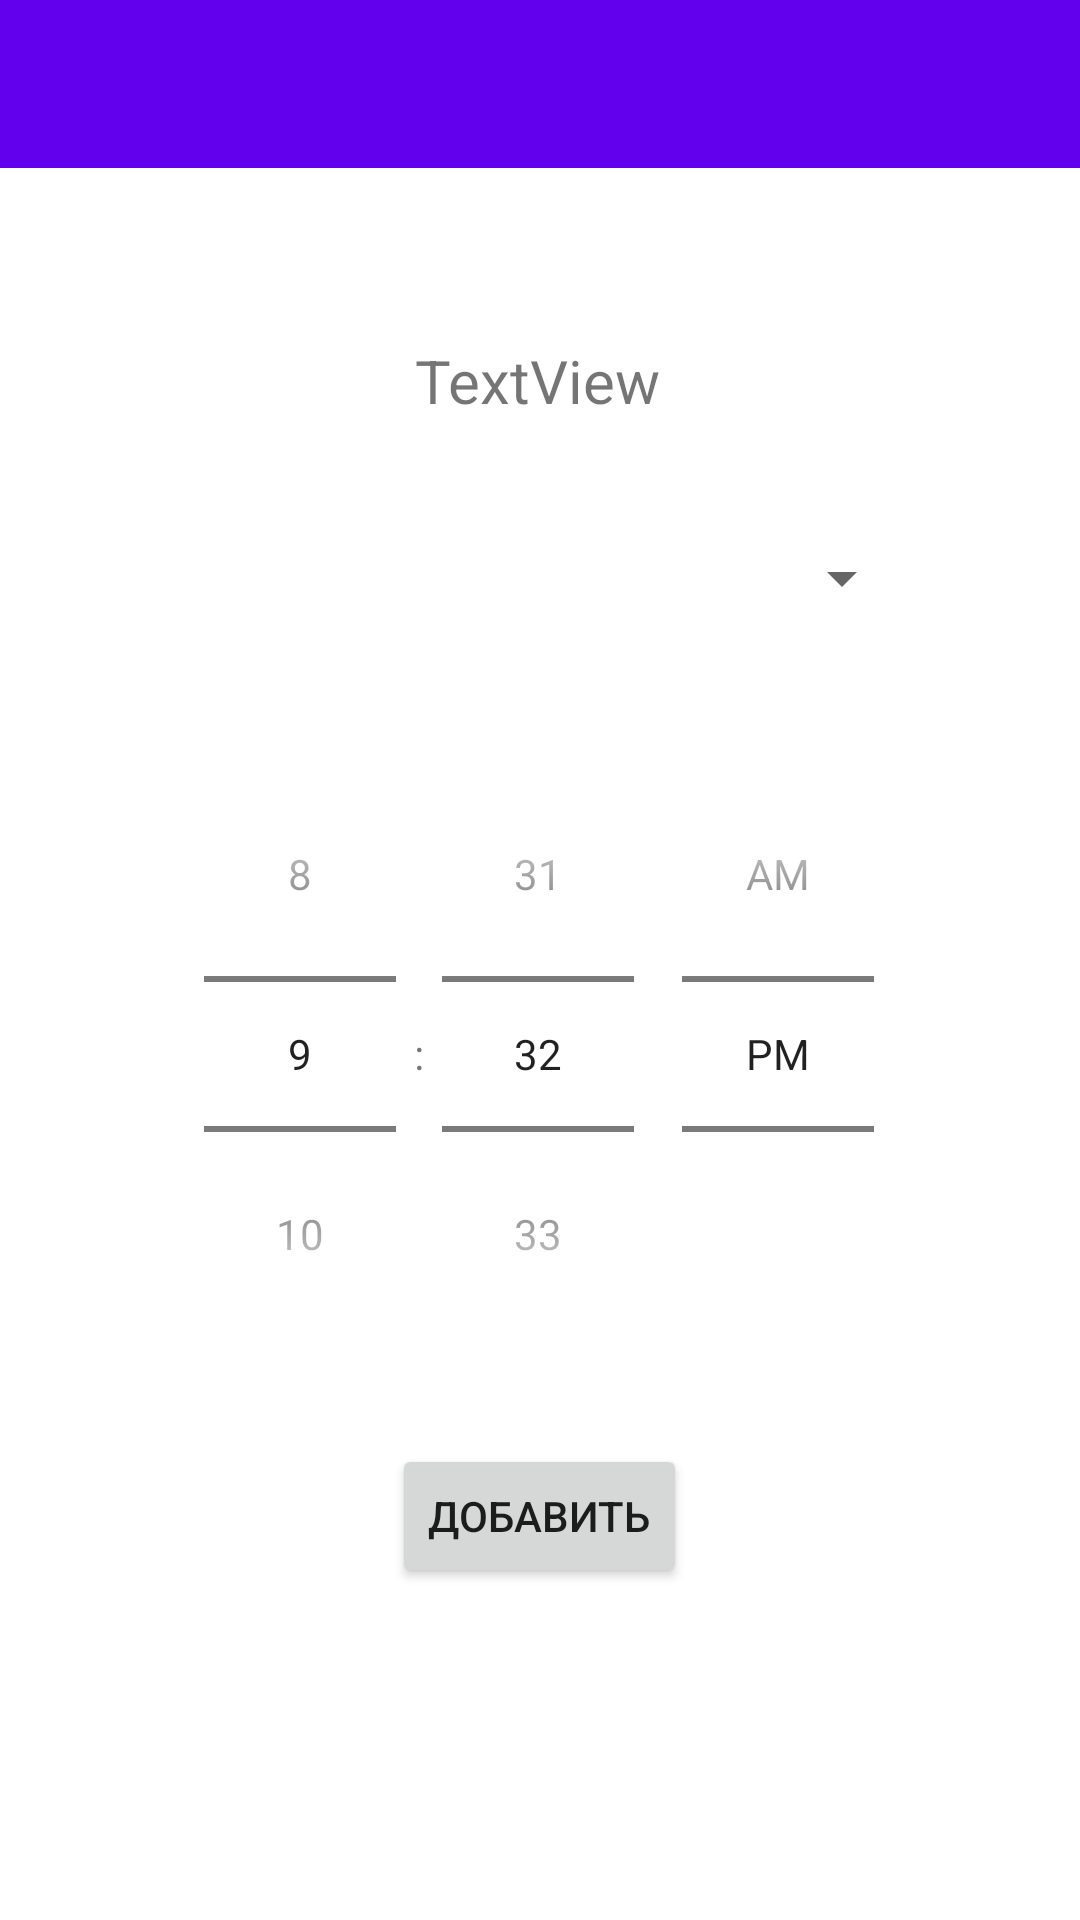

Android layout source for this screen:
<!-- AndroidManifest.xml: application theme Theme.Tutor -->
<!-- res/layout/fragment_add_student_to_day_schedule.xml -->
<?xml version="1.0" encoding="utf-8"?>
<androidx.constraintlayout.widget.ConstraintLayout xmlns:android="http://schemas.android.com/apk/res/android"
    xmlns:app="http://schemas.android.com/apk/res-auto"
    xmlns:tools="http://schemas.android.com/tools"
    android:layout_width="match_parent"
    android:layout_height="match_parent"
    tools:context=".main.addStudentToSchedule.AddStudentToDaySchedule">

    <androidx.appcompat.widget.Toolbar
        android:id="@+id/addScheduleToolbar"
        android:layout_width="match_parent"
        android:layout_height="wrap_content"
        android:background="?attr/colorPrimary"
        android:minHeight="?attr/actionBarSize"
        android:theme="?attr/actionBarTheme"
        app:layout_constraintEnd_toEndOf="parent"
        app:layout_constraintStart_toStartOf="parent"
        app:layout_constraintTop_toTopOf="parent" />

    <TextView
        android:id="@+id/tvDate"
        android:layout_width="wrap_content"
        android:layout_height="wrap_content"
        android:text="TextView"
        android:textSize="20sp"
        app:layout_constraintBottom_toBottomOf="parent"
        app:layout_constraintEnd_toEndOf="parent"
        app:layout_constraintHorizontal_bias="0.498"
        app:layout_constraintStart_toStartOf="parent"
        app:layout_constraintTop_toBottomOf="@+id/addScheduleToolbar"
        app:layout_constraintVertical_bias="0.103" />

    <Button
        android:id="@+id/btnAddSchedule"
        android:layout_width="wrap_content"
        android:layout_height="wrap_content"
        android:layout_marginTop="24dp"
        android:text="Добавить"
        app:layout_constraintBottom_toBottomOf="parent"
        app:layout_constraintEnd_toEndOf="@+id/timePicker"
        app:layout_constraintStart_toStartOf="@+id/timePicker"
        app:layout_constraintTop_toBottomOf="@+id/timePicker"
        app:layout_constraintVertical_bias="0.0" />

    <TimePicker
        android:id="@+id/timePicker"
        android:layout_width="wrap_content"
        android:layout_height="wrap_content"
        android:layout_centerHorizontal="true"
        android:layout_marginTop="24dp"
        android:timePickerMode="spinner"
        app:layout_constraintEnd_toEndOf="parent"
        app:layout_constraintHorizontal_bias="0.496"
        app:layout_constraintStart_toStartOf="parent"
        app:layout_constraintTop_toBottomOf="@+id/spinnerForSchedule"
        tools:ignore="MissingConstraints" />

    <Spinner
        android:id="@+id/spinnerForSchedule"
        android:layout_width="249dp"
        android:layout_height="57dp"
        android:layout_marginTop="24dp"
        app:layout_constraintBottom_toBottomOf="parent"
        app:layout_constraintEnd_toEndOf="parent"
        app:layout_constraintStart_toStartOf="parent"
        app:layout_constraintTop_toBottomOf="@+id/tvDate"
        app:layout_constraintVertical_bias="0.0"
        tools:ignore="SpeakableTextPresentCheck" />

</androidx.constraintlayout.widget.ConstraintLayout>
<!-- resources referenced by this layout -->
<resources>
  <style name="Theme.Tutor" parent="Theme.MaterialComponents.DayNight.DarkActionBar">
          
          <item name="colorPrimary">@color/purple_500</item>
          <item name="colorPrimaryVariant">@color/purple_700</item>
          <item name="colorOnPrimary">@color/white</item>
          
          <item name="colorSecondary">@color/teal_200</item>
          <item name="colorSecondaryVariant">@color/teal_700</item>
          <item name="colorOnSecondary">@color/black</item>
          
          <item name="windowActionBar">false</item>
          <item name="windowNoTitle">true</item>
          
          <item name="windowActionModeOverlay">true</item>
          <item name="android:actionModeBackground">@color/teal_700</item>
          
          <item name="android:statusBarColor" tools:targetApi="l">?attr/colorPrimaryVariant</item>
          
      </style>
  <color name="purple_500">#FF6200EE</color>
  <color name="purple_700">#FF3700B3</color>
  <color name="white">#FFFFFFFF</color>
  <color name="teal_200">#FF03DAC5</color>
  <color name="teal_700">#FF018786</color>
  <color name="black">#FF000000</color>
</resources>
